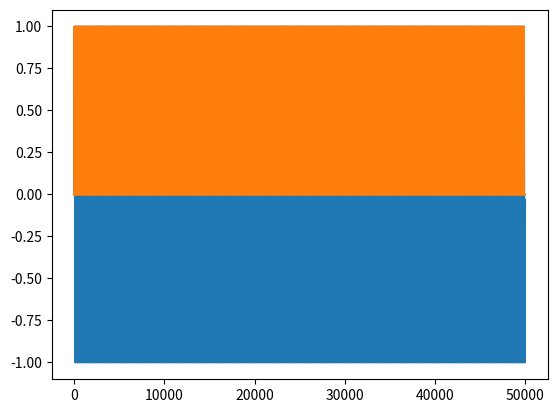

Source code (Python):
import numpy as np
import matplotlib.pyplot as plt

def periodic_impuls(T0, T1, dt):
    Time = np.arange(T0, T1, dt)
    data = np.sin(10 * np.pi * Time)
    t = -1/5/4 + 1/5
    f_in = np.zeros(len(Time))
    for i in range(len(Time)):
        if t >= 1/5:
            f_in[i] = 1;
            t = 0.
        t += dt
        
    plt.plot(data)
    plt.plot(f_in)
    plt.show()
    file = open('f_in_for_sin_10_dt_0_001', 'w')
    file.write(str(1) + '\n')
    for i in range(len(Time)):
        file.write(str(f_in[i]) + '\n')
    file.close()

T0 = 0
T1 = 50
dt = 0.001
periodic_impuls(T0, T1, dt)
